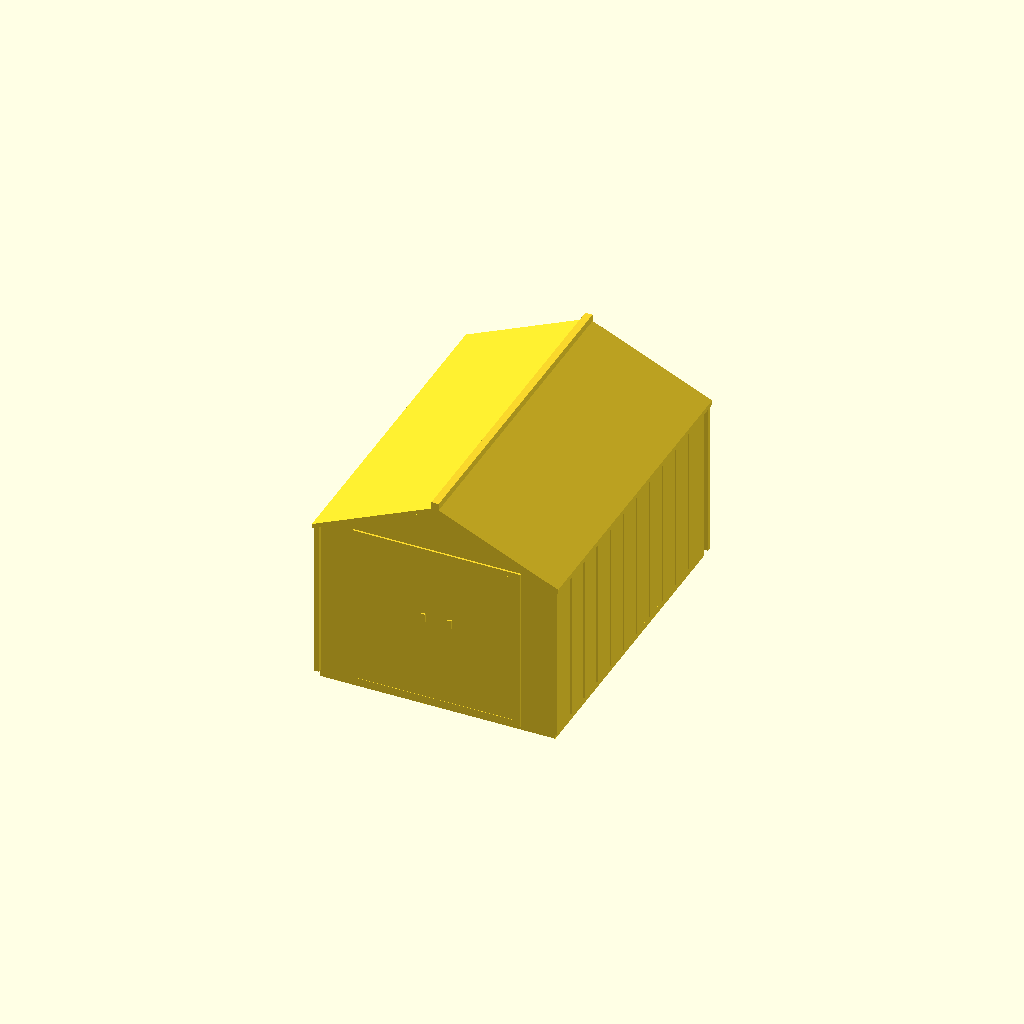
Cell 1: rendered with the file's own defaults.
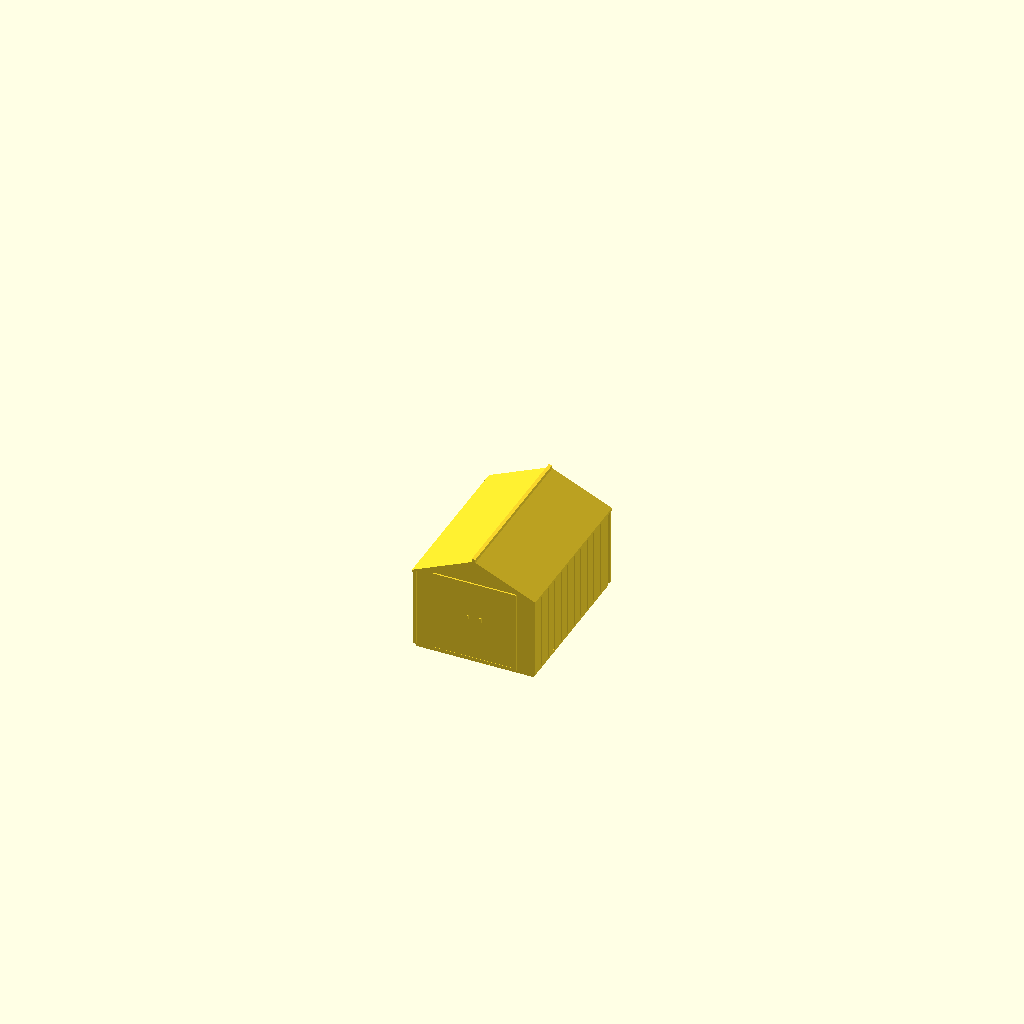
Cell 2: scale_factor = 32 (everything else at default).
All cells are drawn from one camera (rotation 55°, 0°, 25°, orthographic, colour scheme Cornfield), so only the parameter changes between them.
The OpenSCAD source (models/greg_allen_shed_p1s.scad):
// Greg Allen shed - corrected rectangular Bambu Lab P1S model
// Source: uploaded handwritten shop drawings.
// Corrected interpretation: the shed is square-cornered / rectangular in plan, not tapered.
// Units in this file are millimeters. Source dimensions are inches, scaled 1:16.
// Drawing dimensions used: width 62.25", depth 85.5", eave height 45", ridge height 60".

$fn = 48;
scale_factor = 16;
function inch(v) = v * 25.4 / scale_factor;

shed_width = inch(62.25);
shed_depth = inch(85.5);
eave_height = inch(45);
ridge_height = inch(60);
base_height = inch(2);
wall_t = inch(1.5);
roof_t = inch(1.25);
roof_overhang_front_back = inch(3);
roof_overhang_sides = inch(3);

batten_spacing = inch(7.5);
batten_w = max(inch(0.75), 0.65);
batten_d = max(inch(0.35), 0.45);
trim_w = max(inch(1.5), 1.0);
trim_d = max(inch(0.45), 0.55);
ridge_cap_w = inch(2);

y_front = -shed_depth / 2;
y_back = shed_depth / 2;
z0 = base_height;
z_eave = z0 + eave_height;
z_peak = z0 + ridge_height;

module centered_box(size, center_point, rz = 0) {
  translate(center_point)
    rotate([0, 0, rz])
      cube(size, center = true);
}

module triangle_prism(xl, xr, yc, t, zbase, zpeak) {
  y0 = yc - t / 2;
  y1 = yc + t / 2;
  polyhedron(
    points = [
      [xl, y0, zbase], [xr, y0, zbase], [0, y0, zpeak],
      [xl, y1, zbase], [xr, y1, zbase], [0, y1, zpeak]
    ],
    faces = [
      [0, 2, 1], [3, 4, 5],
      [0, 1, 4, 3], [1, 2, 5, 4], [2, 0, 3, 5]
    ]
  );
}

module quad_plate(p0, p1, p2, p3, t) {
  polyhedron(
    points = [p0, p1, p2, p3, [p0[0],p0[1],p0[2]-t], [p1[0],p1[1],p1[2]-t], [p2[0],p2[1],p2[2]-t], [p3[0],p3[1],p3[2]-t]],
    faces = [
      [0,1,2,3], [7,6,5,4],
      [0,4,5,1], [1,5,6,2], [2,6,7,3], [3,7,4,0]
    ]
  );
}

module front_back_battens(y, width, height = eave_height) {
  count = max(2, floor(width / batten_spacing));
  for (i = [1 : count - 1]) {
    x = -width / 2 + width * i / count;
    centered_box([batten_w, batten_d, height], [x, y, z0 + height / 2]);
  }
}

module side_battens(x, depth, height = eave_height) {
  count = max(2, floor(depth / batten_spacing));
  for (i = [1 : count - 1]) {
    y = -depth / 2 + depth * i / count;
    centered_box([batten_d, batten_w, height], [x, y, z0 + height / 2]);
  }
}

module door_detail() {
  door_w = inch(45);
  door_h = inch(45);
  door_y = y_front - wall_t - trim_d * 0.55;
  centered_box([door_w, trim_d, door_h], [0, door_y, z0 + door_h / 2]);
  centered_box([trim_w, trim_d * 1.2, door_h], [-door_w / 2, door_y - 0.1, z0 + door_h / 2]);
  centered_box([trim_w, trim_d * 1.2, door_h], [door_w / 2, door_y - 0.1, z0 + door_h / 2]);
  centered_box([trim_w * 0.65, trim_d * 1.25, door_h], [0, door_y - 0.15, z0 + door_h / 2]);
  centered_box([door_w + trim_w, trim_d * 1.2, trim_w], [0, door_y - 0.1, z0 + door_h]);
  centered_box([door_w + trim_w, trim_d * 1.2, trim_w], [0, door_y - 0.1, z0]);
  centered_box([trim_w * 0.7, trim_d * 1.6, trim_w * 1.8], [-door_w * 0.08, door_y - trim_d * 0.8, z0 + door_h * 0.55]);
  centered_box([trim_w * 0.7, trim_d * 1.6, trim_w * 1.8], [door_w * 0.08, door_y - trim_d * 0.8, z0 + door_h * 0.55]);
  front_back_battens(y_front - wall_t - batten_d / 2, door_w, door_h - 2 * trim_w);
}

module shed_model() {
  centered_box([shed_width + 2 * wall_t, shed_depth + 2 * wall_t, base_height], [0, 0, base_height / 2]);
  centered_box([shed_width + 2 * wall_t, wall_t, eave_height], [0, y_front - wall_t / 2, z0 + eave_height / 2]);
  centered_box([shed_width + 2 * wall_t, wall_t, eave_height], [0, y_back + wall_t / 2, z0 + eave_height / 2]);
  centered_box([wall_t, shed_depth, eave_height], [-shed_width / 2 - wall_t / 2, 0, z0 + eave_height / 2]);
  centered_box([wall_t, shed_depth, eave_height], [shed_width / 2 + wall_t / 2, 0, z0 + eave_height / 2]);
  triangle_prism(-shed_width / 2 - wall_t, shed_width / 2 + wall_t, y_front - wall_t / 2, wall_t, z_eave, z_peak);
  triangle_prism(-shed_width / 2 - wall_t, shed_width / 2 + wall_t, y_back + wall_t / 2, wall_t, z_eave, z_peak);

  quad_plate([0, y_front - roof_overhang_front_back, z_peak], [0, y_back + roof_overhang_front_back, z_peak], [shed_width / 2 + roof_overhang_sides, y_back + roof_overhang_front_back, z_eave], [shed_width / 2 + roof_overhang_sides, y_front - roof_overhang_front_back, z_eave], roof_t);
  quad_plate([0, y_back + roof_overhang_front_back, z_peak], [0, y_front - roof_overhang_front_back, z_peak], [-shed_width / 2 - roof_overhang_sides, y_front - roof_overhang_front_back, z_eave], [-shed_width / 2 - roof_overhang_sides, y_back + roof_overhang_front_back, z_eave], roof_t);
  centered_box([ridge_cap_w, shed_depth + 2 * roof_overhang_front_back, ridge_cap_w], [0, 0, z_peak + ridge_cap_w * 0.25]);

  door_detail();
  front_back_battens(y_back + wall_t + batten_d / 2, shed_width, eave_height);
  side_battens(-shed_width / 2 - wall_t - batten_d / 2, shed_depth, eave_height);
  side_battens(shed_width / 2 + wall_t + batten_d / 2, shed_depth, eave_height);

  for (sx = [-1, 1]) for (sy = [-1, 1])
    centered_box([trim_w, trim_w, eave_height], [sx * (shed_width / 2 + wall_t + trim_w / 4), sy * (shed_depth / 2 + wall_t + trim_w / 4), z0 + eave_height / 2]);
}

shed_model();
Parameter table extracted from the source (name, type, default, range or options):
scale_factor: number, default 16
